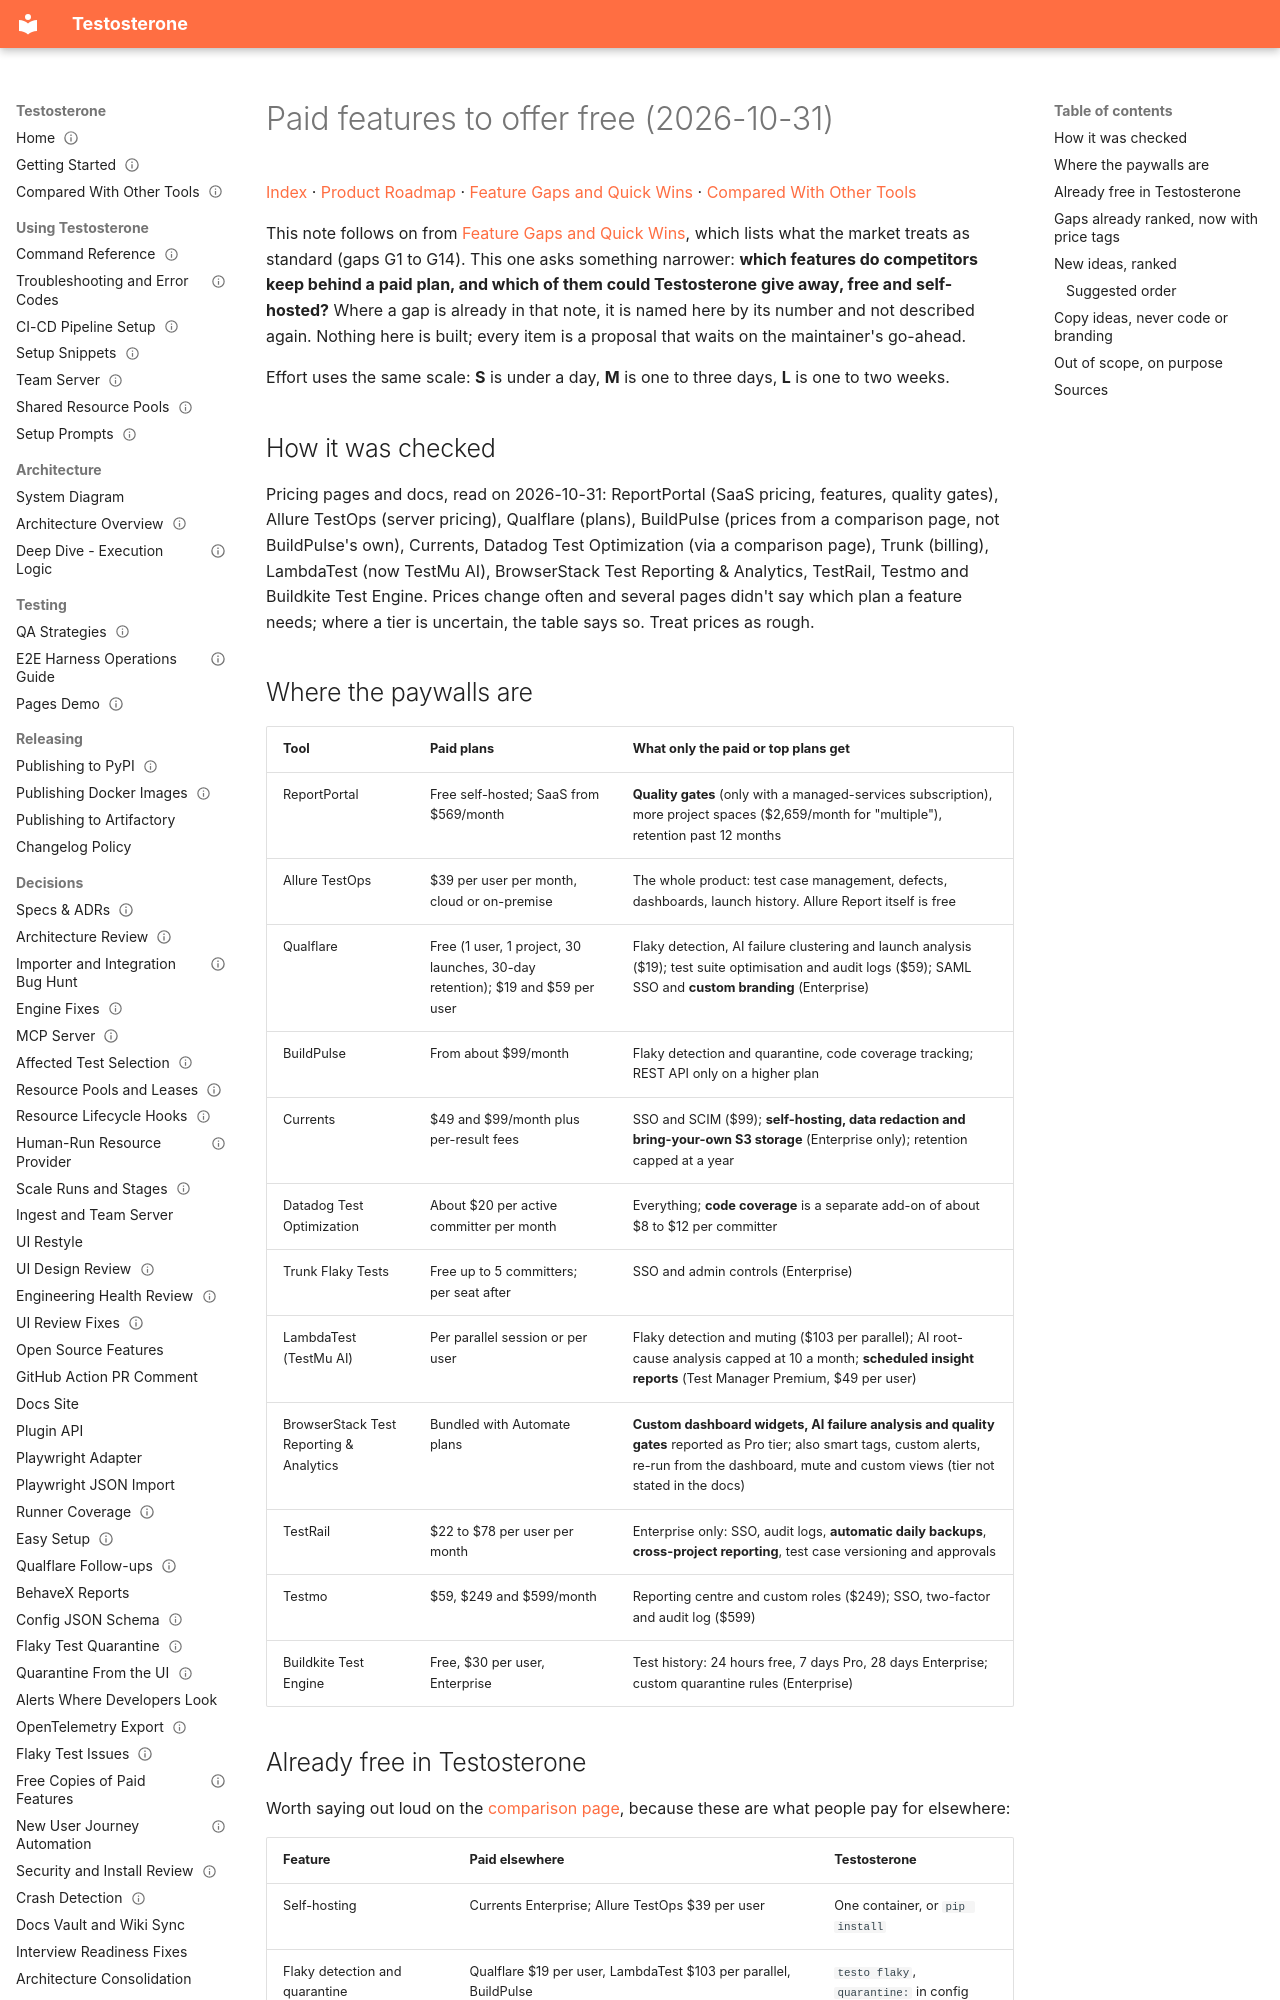

repository: taltal-beep/testosterone · page: Roadmap & Strategy/Paid Features to Offer Free - 2026-10-31/index.html · generator: mkdocs

---
type: roadmap
status: current
created: 2026-10-31
updated: 2026-11-01
---

# Paid features to offer free (2026-10-31)

[Index](../Index.md) · [Product Roadmap](Product%20Roadmap.md) · [Feature Gaps and Quick Wins](Feature%20Gaps%20and%20Quick%20Wins%20-%202026-10-31.md) · [Compared With Other Tools](../Compared%20With%20Other%20Tools.md)

This note follows on from [Feature Gaps and Quick Wins](Feature%20Gaps%20and%20Quick%20Wins%20-%202026-10-31.md), which lists what the market treats as standard (gaps G1 to G14). This one asks something narrower: **which features do competitors keep behind a paid plan, and which of them could Testosterone give away, free and self-hosted?** Where a gap is already in that note, it is named here by its number and not described again. Nothing here is built; every item is a proposal that waits on the maintainer's go-ahead.

Effort uses the same scale: **S** is under a day, **M** is one to three days, **L** is one to two weeks.

## How it was checked

Pricing pages and docs, read on 2026-10-31: ReportPortal (SaaS pricing, features, quality gates), Allure TestOps (server pricing), Qualflare (plans), BuildPulse (prices from a comparison page, not BuildPulse's own), Currents, Datadog Test Optimization (via a comparison page), Trunk (billing), LambdaTest (now TestMu AI), BrowserStack Test Reporting & Analytics, TestRail, Testmo and Buildkite Test Engine. Prices change often and several pages didn't say which plan a feature needs; where a tier is uncertain, the table says so. Treat prices as rough.

## Where the paywalls are

| Tool | Paid plans | What only the paid or top plans get |
|---|---|---|
| ReportPortal | Free self-hosted; SaaS from $569/month | **Quality gates** (only with a managed-services subscription), more project spaces ($2,659/month for "multiple"), retention past 12 months |
| Allure TestOps | $39 per user per month, cloud or on-premise | The whole product: test case management, defects, dashboards, launch history. Allure Report itself is free |
| Qualflare | Free (1 user, 1 project, 30 launches, 30-day retention); $19 and $59 per user | Flaky detection, AI failure clustering and launch analysis ($19); test suite optimisation and audit logs ($59); SAML SSO and **custom branding** (Enterprise) |
| BuildPulse | From about $99/month | Flaky detection and quarantine, code coverage tracking; REST API only on a higher plan |
| Currents | $49 and $99/month plus per-result fees | SSO and SCIM ($99); **self-hosting, data redaction and bring-your-own S3 storage** (Enterprise only); retention capped at a year |
| Datadog Test Optimization | About $20 per active committer per month | Everything; **code coverage** is a separate add-on of about $8 to $12 per committer |
| Trunk Flaky Tests | Free up to 5 committers; per seat after | SSO and admin controls (Enterprise) |
| LambdaTest (TestMu AI) | Per parallel session or per user | Flaky detection and muting ($103 per parallel); AI root-cause analysis capped at 10 a month; **scheduled insight reports** (Test Manager Premium, $49 per user) |
| BrowserStack Test Reporting & Analytics | Bundled with Automate plans | **Custom dashboard widgets, AI failure analysis and quality gates** reported as Pro tier; also smart tags, custom alerts, re-run from the dashboard, mute and custom views (tier not stated in the docs) |
| TestRail | $22 to $78 per user per month | Enterprise only: SSO, audit logs, **automatic daily backups**, **cross-project reporting**, test case versioning and approvals |
| Testmo | $59, $249 and $599/month | Reporting centre and custom roles ($249); SSO, two-factor and audit log ($599) |
| Buildkite Test Engine | Free, $30 per user, Enterprise | Test history: 24 hours free, 7 days Pro, 28 days Enterprise; custom quarantine rules (Enterprise) |
